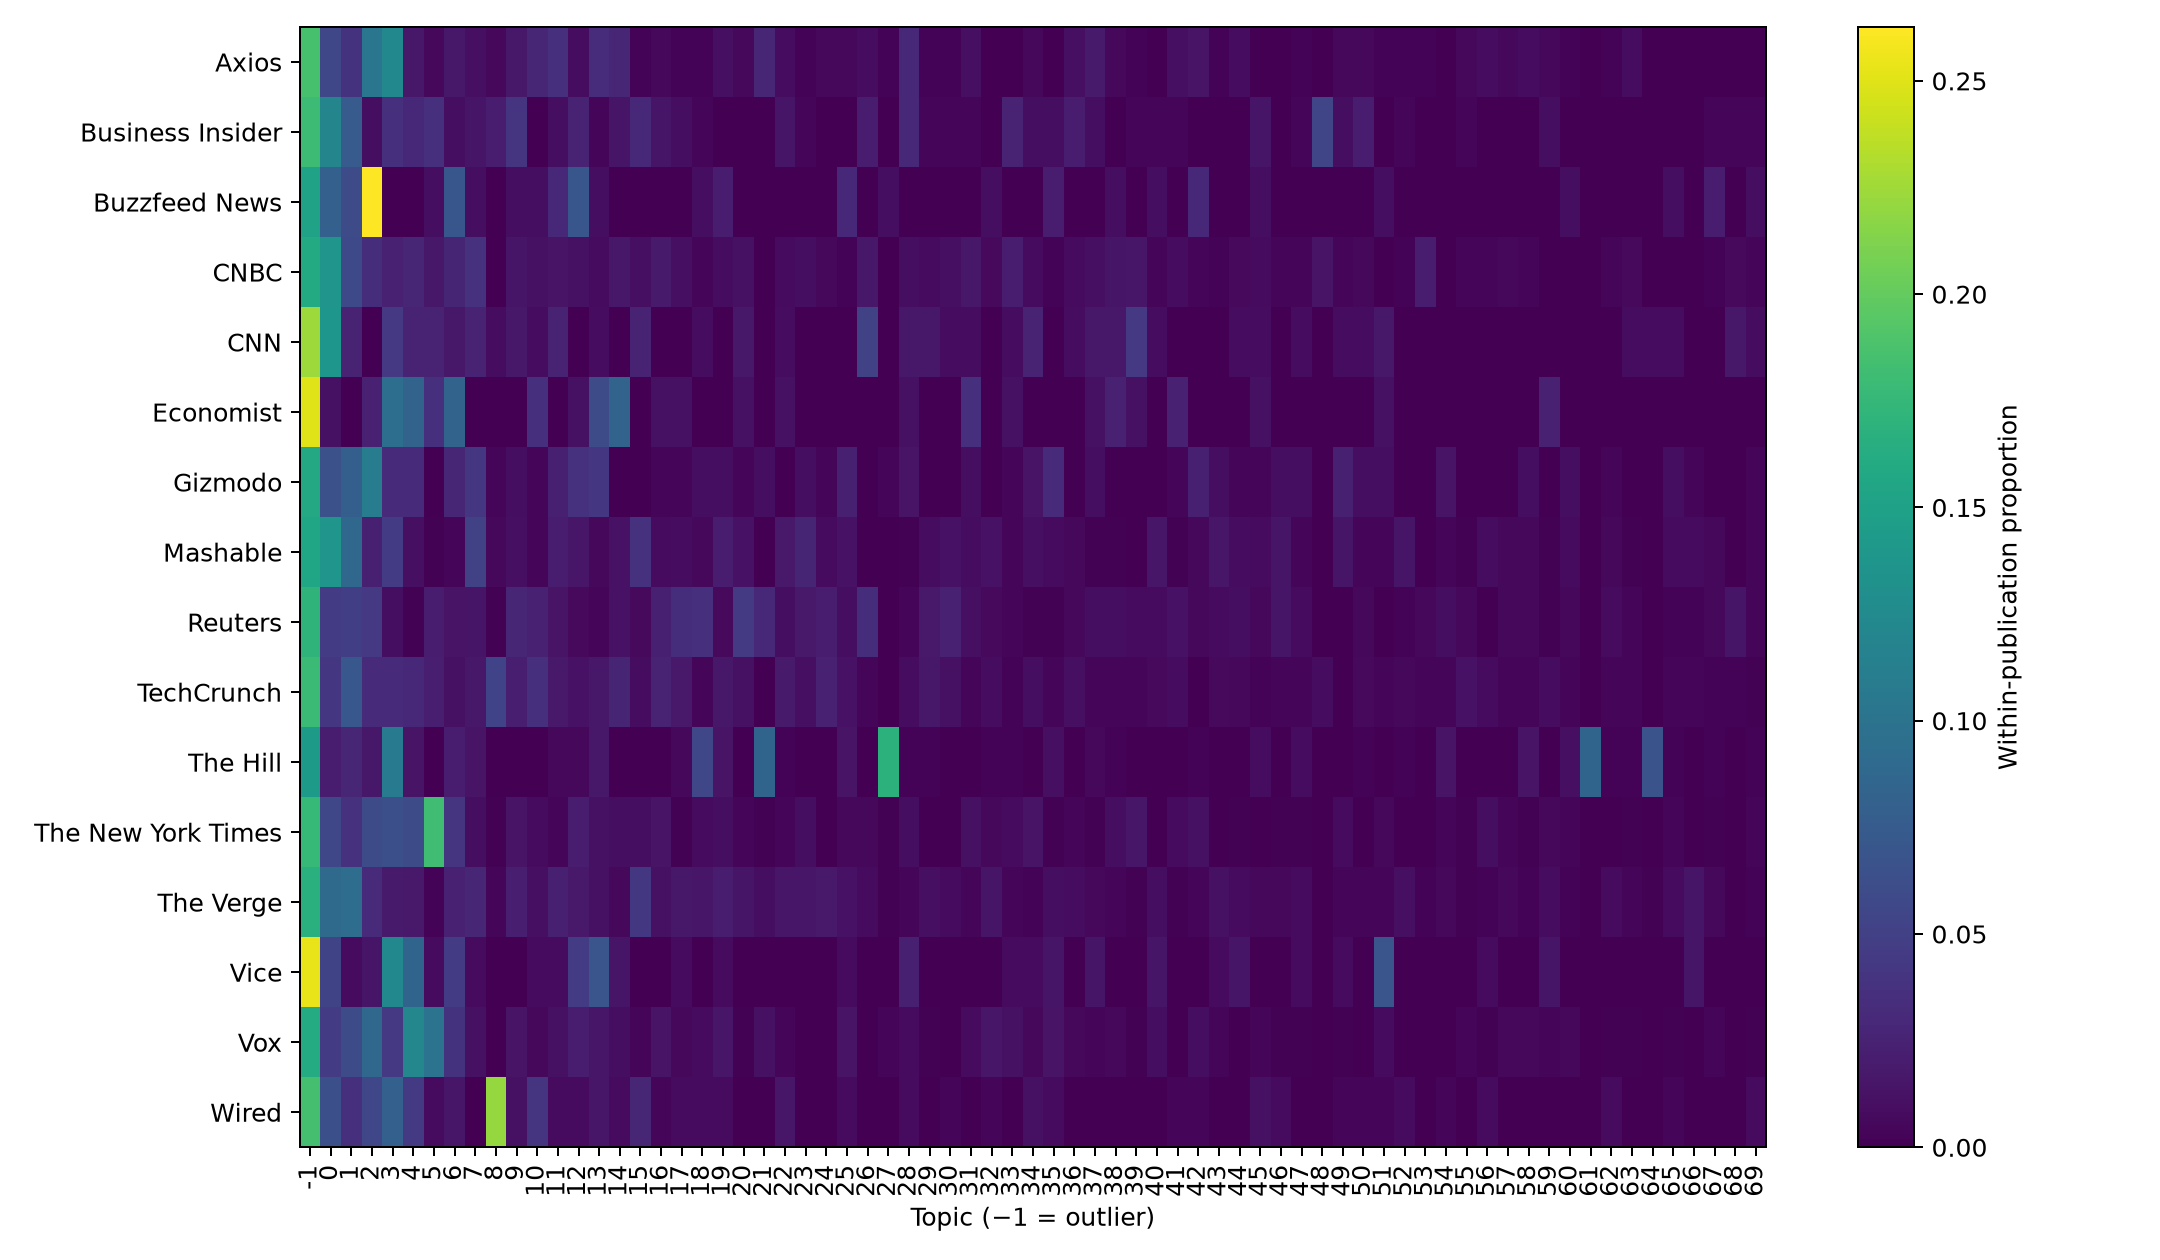

The data file committed next to this chart (first rows):
publication, -1, 0, 1, 2, 3, 4, 5, 6, 7, 8, 9, 10, 11, 12, 13, 14, 15, 16, 17, 18, 19, 20, 21
Axios, 0.1861, 0.05556, 0.03889, 0.1028, 0.1222, 0.01667, 0.005556, 0.01667, 0.01111, 0.005556, 0.01667, 0.02778, 0.03611, 0.008333, 0.03333, 0.02778, 0.002778, 0.005556, 0.002778, 0.002778, 0.01111, 0.005556, 0.02778
Business Insider, 0.18, 0.12, 0.075, 0.01, 0.035, 0.03, 0.035, 0.01, 0.015, 0.02, 0.04, 0.0, 0.01, 0.025, 0.005, 0.015, 0.03, 0.015, 0.01, 0.005, 0.0, 0.0, 0.0
Buzzfeed News, 0.1515, 0.08081, 0.06061, 0.2626, 0.0, 0.0, 0.0101, 0.07071, 0.0101, 0.0, 0.0101, 0.0101, 0.0303, 0.07071, 0.0101, 0.0, 0.0, 0.0, 0.0, 0.0101, 0.0202, 0.0, 0.0
CNBC, 0.1604, 0.1369, 0.05822, 0.03473, 0.02451, 0.0286, 0.01736, 0.02758, 0.03779, 0.001021, 0.01532, 0.01226, 0.0143, 0.01226, 0.008172, 0.01736, 0.01124, 0.01941, 0.01124, 0.004086, 0.009193, 0.01226, 0.001021
CNN, 0.2241, 0.1379, 0.02586, 0.0, 0.0431, 0.02586, 0.02586, 0.01724, 0.02586, 0.008621, 0.01724, 0.008621, 0.02586, 0.0, 0.008621, 0.0, 0.02586, 0.0, 0.0, 0.008621, 0.0, 0.01724, 0.0
Economist, 0.25, 0.0119, 0.0, 0.02381, 0.09524, 0.08333, 0.03571, 0.08333, 0.0, 0.0, 0.0, 0.03571, 0.0, 0.0119, 0.05952, 0.08333, 0.0, 0.0119, 0.0119, 0.0, 0.0, 0.0119, 0.0
Fox News, 0.2609, 0.08696, 0.08696, 0.0, 0.0, 0.08696, 0.0, 0.0, 0.04348, 0.0, 0.0, 0.0, 0.04348, 0.04348, 0.0, 0.0, 0.0, 0.04348, 0.0, 0.0, 0.0, 0.0, 0.0
Gizmodo, 0.1581, 0.06512, 0.07907, 0.1116, 0.03256, 0.03256, 0.0, 0.02791, 0.04186, 0.004651, 0.009302, 0.004651, 0.02326, 0.03721, 0.04186, 0.0, 0.0, 0.004651, 0.004651, 0.009302, 0.009302, 0.004651, 0.009302
Hyperallergic, 0.0, 0.0, 0.0, 0.0, 0.0, 1.0, 0.0, 0.0, 0.0, 0.0, 0.0, 0.0, 0.0, 0.0, 0.0, 0.0, 0.0, 0.0, 0.0, 0.0, 0.0, 0.0, 0.0
Mashable, 0.1552, 0.1372, 0.08845, 0.02347, 0.04693, 0.01083, 0.001805, 0.00361, 0.05054, 0.005415, 0.01083, 0.00361, 0.01986, 0.01625, 0.005415, 0.01264, 0.03791, 0.00722, 0.009025, 0.005415, 0.01986, 0.01264, 0.0
New Republic, 0.1429, 0.0, 0.0, 0.0, 0.1429, 0.4286, 0.0, 0.0, 0.0, 0.0, 0.0, 0.0, 0.0, 0.0, 0.1429, 0.0, 0.0, 0.0, 0.0, 0.0, 0.0, 0.0, 0.0
New Yorker, 0.1111, 0.0, 0.0, 0.1111, 0.0, 0.4444, 0.0, 0.3333, 0.0, 0.0, 0.0, 0.0, 0.0, 0.0, 0.0, 0.0, 0.0, 0.0, 0.0, 0.0, 0.0, 0.0, 0.0
People, 0.0, 0.0, 0.0, 0.0, 0.1667, 0.0, 0.0, 0.0, 0.0, 0.0, 0.0, 0.0, 0.0, 0.1667, 0.0, 0.0, 0.0, 0.0, 0.0, 0.0, 0.0, 0.0, 0.0
Politico, 0.2222, 0.0, 0.0, 0.0, 0.0, 0.0, 0.0, 0.1111, 0.0, 0.0, 0.0, 0.0, 0.0, 0.1111, 0.0, 0.0, 0.0, 0.0, 0.0, 0.3333, 0.0, 0.0, 0.1111
Refinery 29, 0.0, 0.0, 0.0, 0.0, 0.0, 0.0, 0.0, 0.25, 0.0, 0.0, 0.0, 0.0, 0.0, 0.5, 0.0, 0.0, 0.0, 0.0, 0.0, 0.0, 0.0, 0.0, 0.0
Reuters, 0.171, 0.04567, 0.04918, 0.04333, 0.009368, 0.001171, 0.01991, 0.01405, 0.01522, 0.001171, 0.0281, 0.02459, 0.01405, 0.007026, 0.003513, 0.01288, 0.007026, 0.02342, 0.03396, 0.03513, 0.007026, 0.0445, 0.02927
TechCrunch, 0.1787, 0.04119, 0.07084, 0.03213, 0.03213, 0.02965, 0.02224, 0.01153, 0.0173, 0.05272, 0.02224, 0.03542, 0.01812, 0.01236, 0.0173, 0.02718, 0.009061, 0.02554, 0.01812, 0.004119, 0.01647, 0.01153, 0.0008237
The Hill, 0.1433, 0.01966, 0.02809, 0.01685, 0.1096, 0.01404, 0.0, 0.01966, 0.01404, 0.0, 0.0, 0.0, 0.005618, 0.005618, 0.01685, 0.0, 0.0, 0.0, 0.005618, 0.05618, 0.01404, 0.0, 0.08427
The New York Times, 0.1756, 0.05589, 0.03792, 0.05988, 0.06387, 0.05988, 0.1816, 0.03992, 0.00998, 0.001996, 0.01397, 0.007984, 0.003992, 0.01996, 0.01198, 0.00998, 0.00998, 0.01397, 0.001996, 0.007984, 0.00998, 0.003992, 0.001996
The Verge, 0.1663, 0.09036, 0.09398, 0.03133, 0.01928, 0.01807, 0.00241, 0.0241, 0.02771, 0.004819, 0.02169, 0.01084, 0.02289, 0.01807, 0.01205, 0.006024, 0.04217, 0.01205, 0.01687, 0.01566, 0.02048, 0.01446, 0.009639
Vice, 0.2538, 0.05385, 0.007692, 0.01538, 0.1231, 0.08462, 0.007692, 0.04615, 0.007692, 0.0, 0.0, 0.007692, 0.007692, 0.04615, 0.06923, 0.01538, 0.0, 0.0, 0.007692, 0.0, 0.007692, 0.0, 0.0
Vice News, 0.07407, 0.03704, 0.07407, 0.07407, 0.0, 0.0, 0.0, 0.2593, 0.0, 0.0, 0.0, 0.0, 0.0, 0.07407, 0.0, 0.03704, 0.0, 0.0, 0.0, 0.0, 0.0, 0.0, 0.0
Vox, 0.162, 0.046, 0.06, 0.088, 0.044, 0.122, 0.1, 0.038, 0.012, 0.0, 0.014, 0.006, 0.012, 0.02, 0.016, 0.01, 0.004, 0.014, 0.006, 0.008, 0.016, 0.002, 0.012
Washington Post, 0.2, 0.1, 0.1, 0.0, 0.0, 0.0, 0.0, 0.0, 0.1, 0.0, 0.0, 0.0, 0.1, 0.0, 0.0, 0.0, 0.0, 0.0, 0.0, 0.0, 0.0, 0.0, 0.0
Wired, 0.1847, 0.06426, 0.03614, 0.05622, 0.08032, 0.04418, 0.008032, 0.01606, 0.0, 0.2209, 0.01205, 0.04016, 0.008032, 0.008032, 0.01606, 0.008032, 0.02811, 0.004016, 0.008032, 0.008032, 0.008032, 0.0, 0.0
